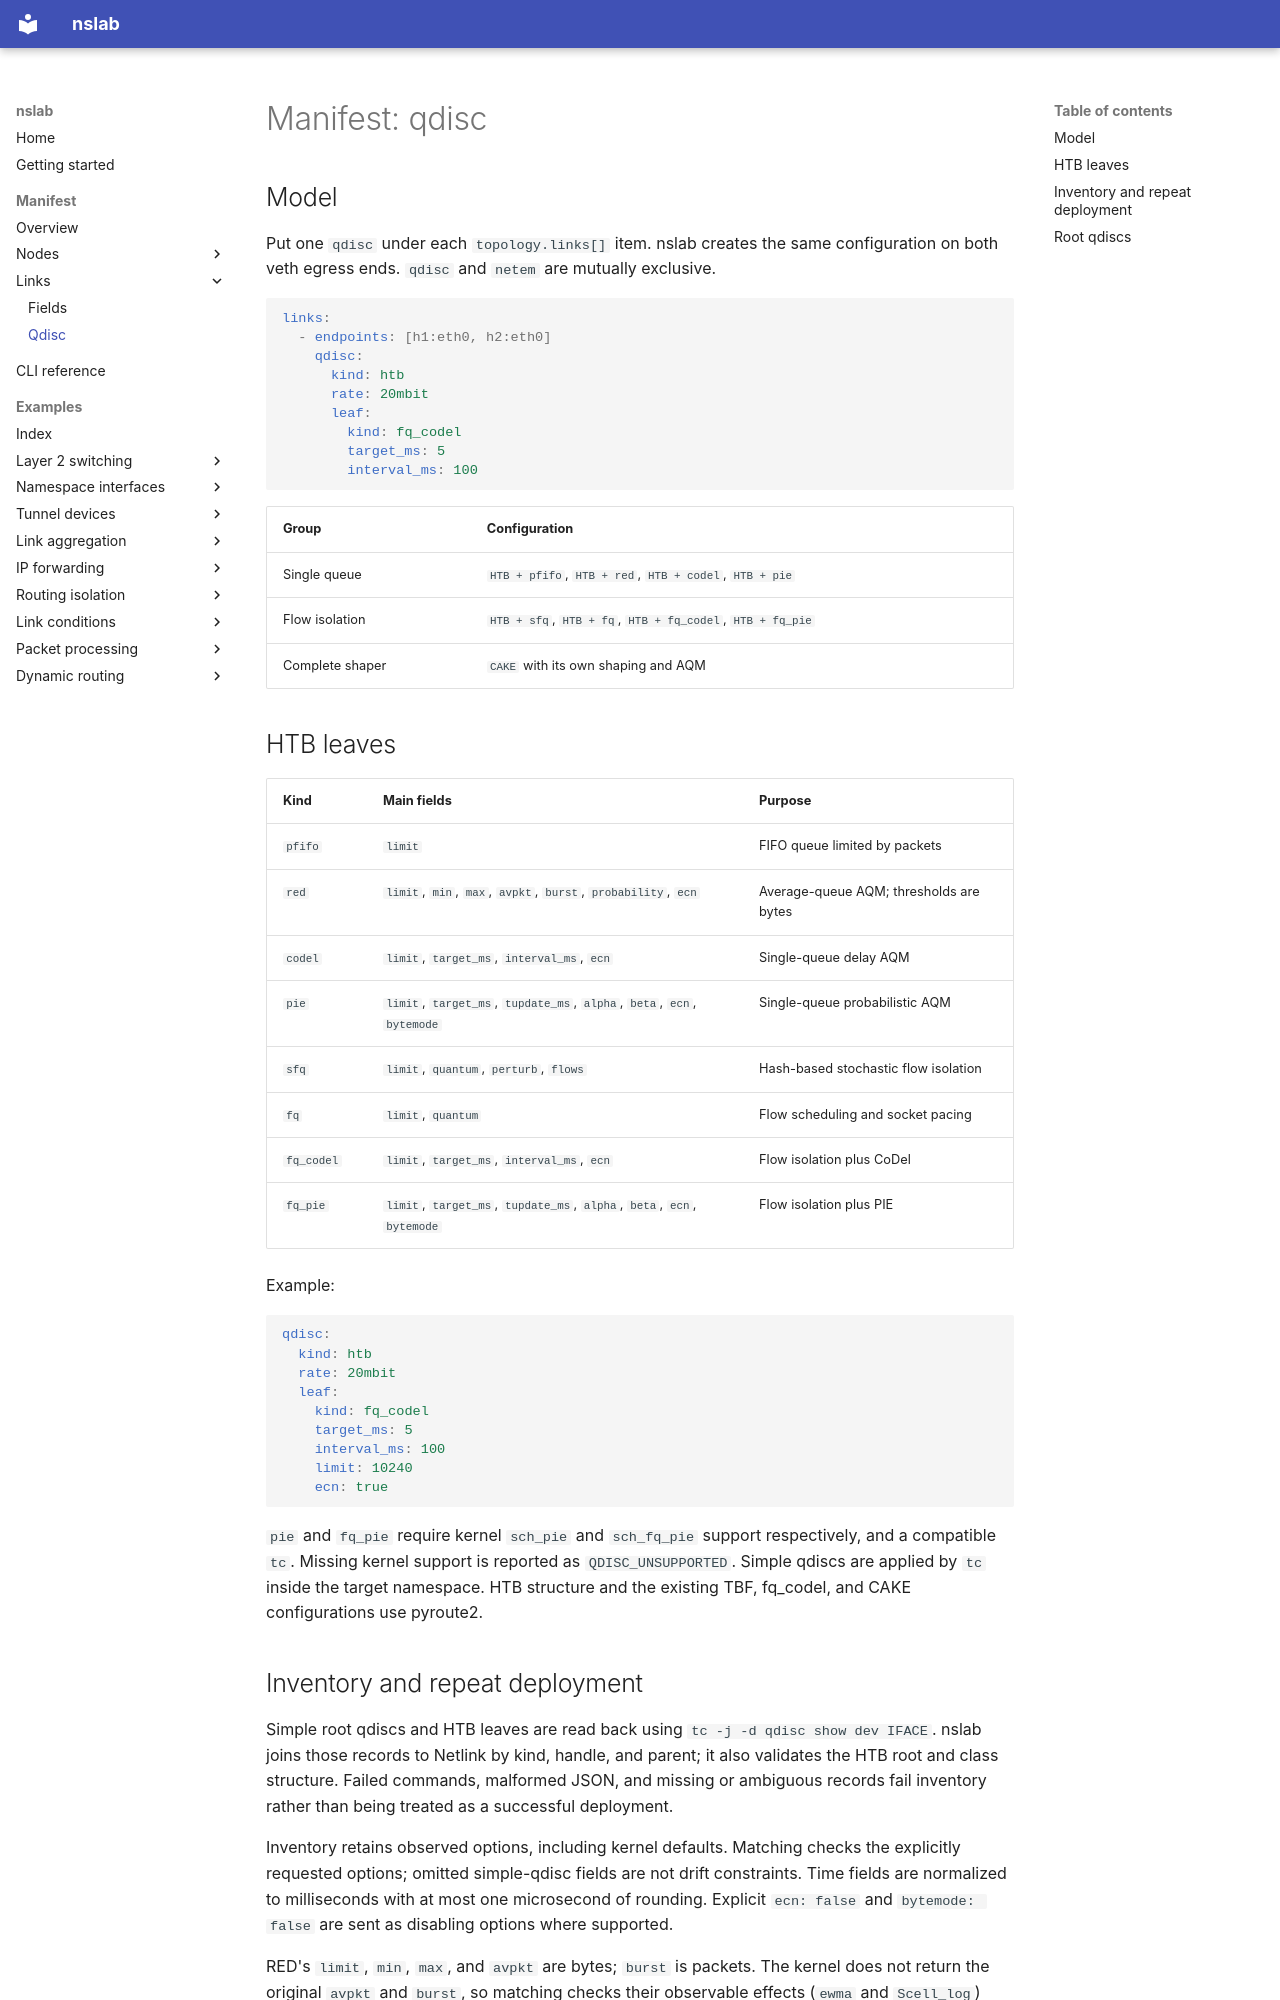

repository: calcky/nslab · page: manifest-qdisc/index.html · generator: mkdocs

# Manifest: qdisc

## Model

Put one `qdisc` under each `topology.links[]` item. nslab creates the same configuration on
both veth egress ends. `qdisc` and `netem` are mutually exclusive.

```yaml
links:
  - endpoints: [h1:eth0, h2:eth0]
    qdisc:
      kind: htb
      rate: 20mbit
      leaf:
        kind: fq_codel
        target_ms: 5
        interval_ms: 100
```

| Group | Configuration |
| --- | --- |
| Single queue | `HTB + pfifo`, `HTB + red`, `HTB + codel`, `HTB + pie` |
| Flow isolation | `HTB + sfq`, `HTB + fq`, `HTB + fq_codel`, `HTB + fq_pie` |
| Complete shaper | `CAKE` with its own shaping and AQM |

## HTB leaves

| Kind | Main fields | Purpose |
| --- | --- | --- |
| `pfifo` | `limit` | FIFO queue limited by packets |
| `red` | `limit`, `min`, `max`, `avpkt`, `burst`, `probability`, `ecn` | Average-queue AQM; thresholds are bytes |
| `codel` | `limit`, `target_ms`, `interval_ms`, `ecn` | Single-queue delay AQM |
| `pie` | `limit`, `target_ms`, `tupdate_ms`, `alpha`, `beta`, `ecn`, `bytemode` | Single-queue probabilistic AQM |
| `sfq` | `limit`, `quantum`, `perturb`, `flows` | Hash-based stochastic flow isolation |
| `fq` | `limit`, `quantum` | Flow scheduling and socket pacing |
| `fq_codel` | `limit`, `target_ms`, `interval_ms`, `ecn` | Flow isolation plus CoDel |
| `fq_pie` | `limit`, `target_ms`, `tupdate_ms`, `alpha`, `beta`, `ecn`, `bytemode` | Flow isolation plus PIE |

Example:

```yaml
qdisc:
  kind: htb
  rate: 20mbit
  leaf:
    kind: fq_codel
    target_ms: 5
    interval_ms: 100
    limit: 10240
    ecn: true
```

`pie` and `fq_pie` require kernel `sch_pie` and `sch_fq_pie` support respectively, and a
compatible `tc`. Missing kernel support is reported as `QDISC_UNSUPPORTED`. Simple qdiscs
are applied by `tc` inside the target namespace. HTB structure and the existing
TBF, fq_codel, and CAKE configurations use pyroute2.
